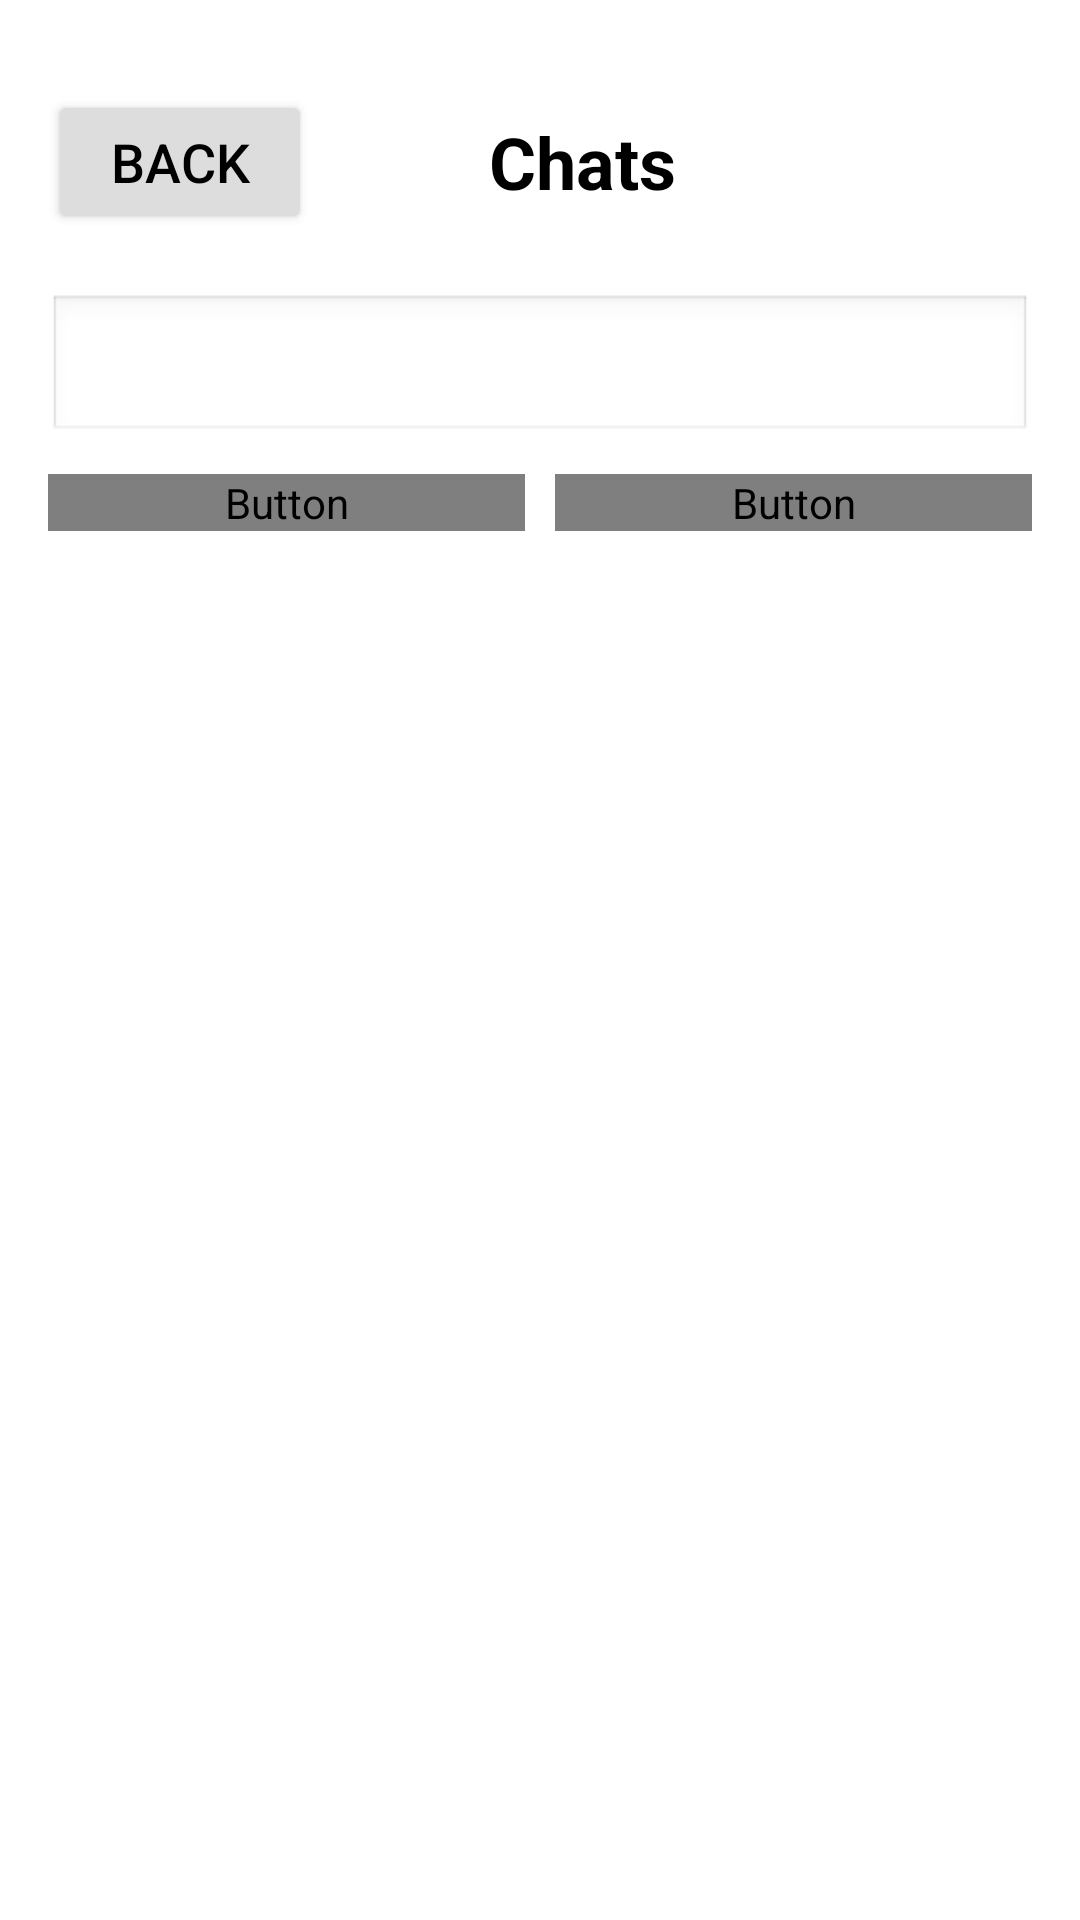

Here is an Android app screen rendered from its layout file. Give the layout XML and the strings, colors and styles it references.
<!-- AndroidManifest.xml: application theme Theme.Matchmaking_mate -->
<!-- res/layout/fragment_inbox.xml -->
<?xml version="1.0" encoding="utf-8"?>
<LinearLayout xmlns:android="http://schemas.android.com/apk/res/android"
    android:layout_width="match_parent"
    android:layout_height="match_parent"
    android:background="@color/backgroundColor"
    android:orientation="vertical"
    android:paddingStart="16dp"
    android:paddingTop="30dp"
    android:paddingEnd="16dp">

    <LinearLayout
        android:layout_width="match_parent"
        android:layout_height="wrap_content"
        android:layout_marginBottom="20dp"
        android:gravity="center_vertical"
        android:orientation="horizontal">


        <Button
            android:id="@+id/btnBackToHomeFromInbox"
            android:layout_width="wrap_content"
            android:layout_height="wrap_content"
            android:backgroundTint="@color/outline_color"
            android:clickable="true"
            android:focusable="true"
            android:padding="10dp"
            android:text="Back"
            android:textColor="@color/textColor"
            android:textColorHint="@color/textColor"
            android:textSize="18sp" />

        <TextView
            android:id="@+id/textView"
            android:layout_width="0dp"
            android:layout_height="wrap_content"
            android:layout_weight="1"
            android:gravity="center"
            android:text="Chats"
            android:textColor="@color/textColor"
            android:textSize="24sp"
            android:textStyle="bold" />

        <View
            android:layout_width="60dp"
            android:layout_height="0dp" />
    </LinearLayout>


    <EditText
        android:id="@+id/etSearchUserEditInbox"
        android:layout_width="match_parent"
        android:layout_height="50dp"
        android:layout_marginBottom="10dp"
        android:background="@android:drawable/edit_text"
        android:hint="Search name..."
        android:padding="10dp"
        android:textColor="@color/static_text_color"
        android:textColorHint="@color/static_text_color"
        android:textColorLink="@color/static_text_color" />

    <LinearLayout
        android:layout_width="match_parent"
        android:layout_height="wrap_content"
        android:layout_marginBottom="10dp"
        android:orientation="horizontal">

        <Button
            android:id="@+id/btnResetInbox"
            android:layout_width="0dp"
            android:layout_height="wrap_content"
            android:layout_marginEnd="5dp"
            android:layout_weight="1"
            android:text="Reset"
            android:textColor="@color/static_text_color" />

        <Button
            android:id="@+id/btnSearchInbox"
            android:layout_width="0dp"
            android:layout_height="wrap_content"
            android:layout_marginStart="5dp"
            android:layout_weight="1"
            android:backgroundTint="@color/button_color_1"
            android:text="Search"
            android:textColor="@color/static_text_color" />
    </LinearLayout>

    <androidx.recyclerview.widget.RecyclerView
        android:id="@+id/recyclerViewInbox"
        android:layout_width="match_parent"
        android:layout_height="0dp"
        android:layout_weight="1" />

</LinearLayout>
<!-- resources referenced by this layout -->
<resources>
  <color name="backgroundColor">#FFFFFF</color>
  <color name="outline_color">#DDDDDD</color>
  <color name="textColor">#000000</color>
  <style name="Theme.Matchmaking_mate" parent="Base.Theme.Matchmaking_mate" />
  <style name="Base.Theme.Matchmaking_mate" parent="Theme.Material3.DayNight.NoActionBar">
          
          
      </style>
</resources>
